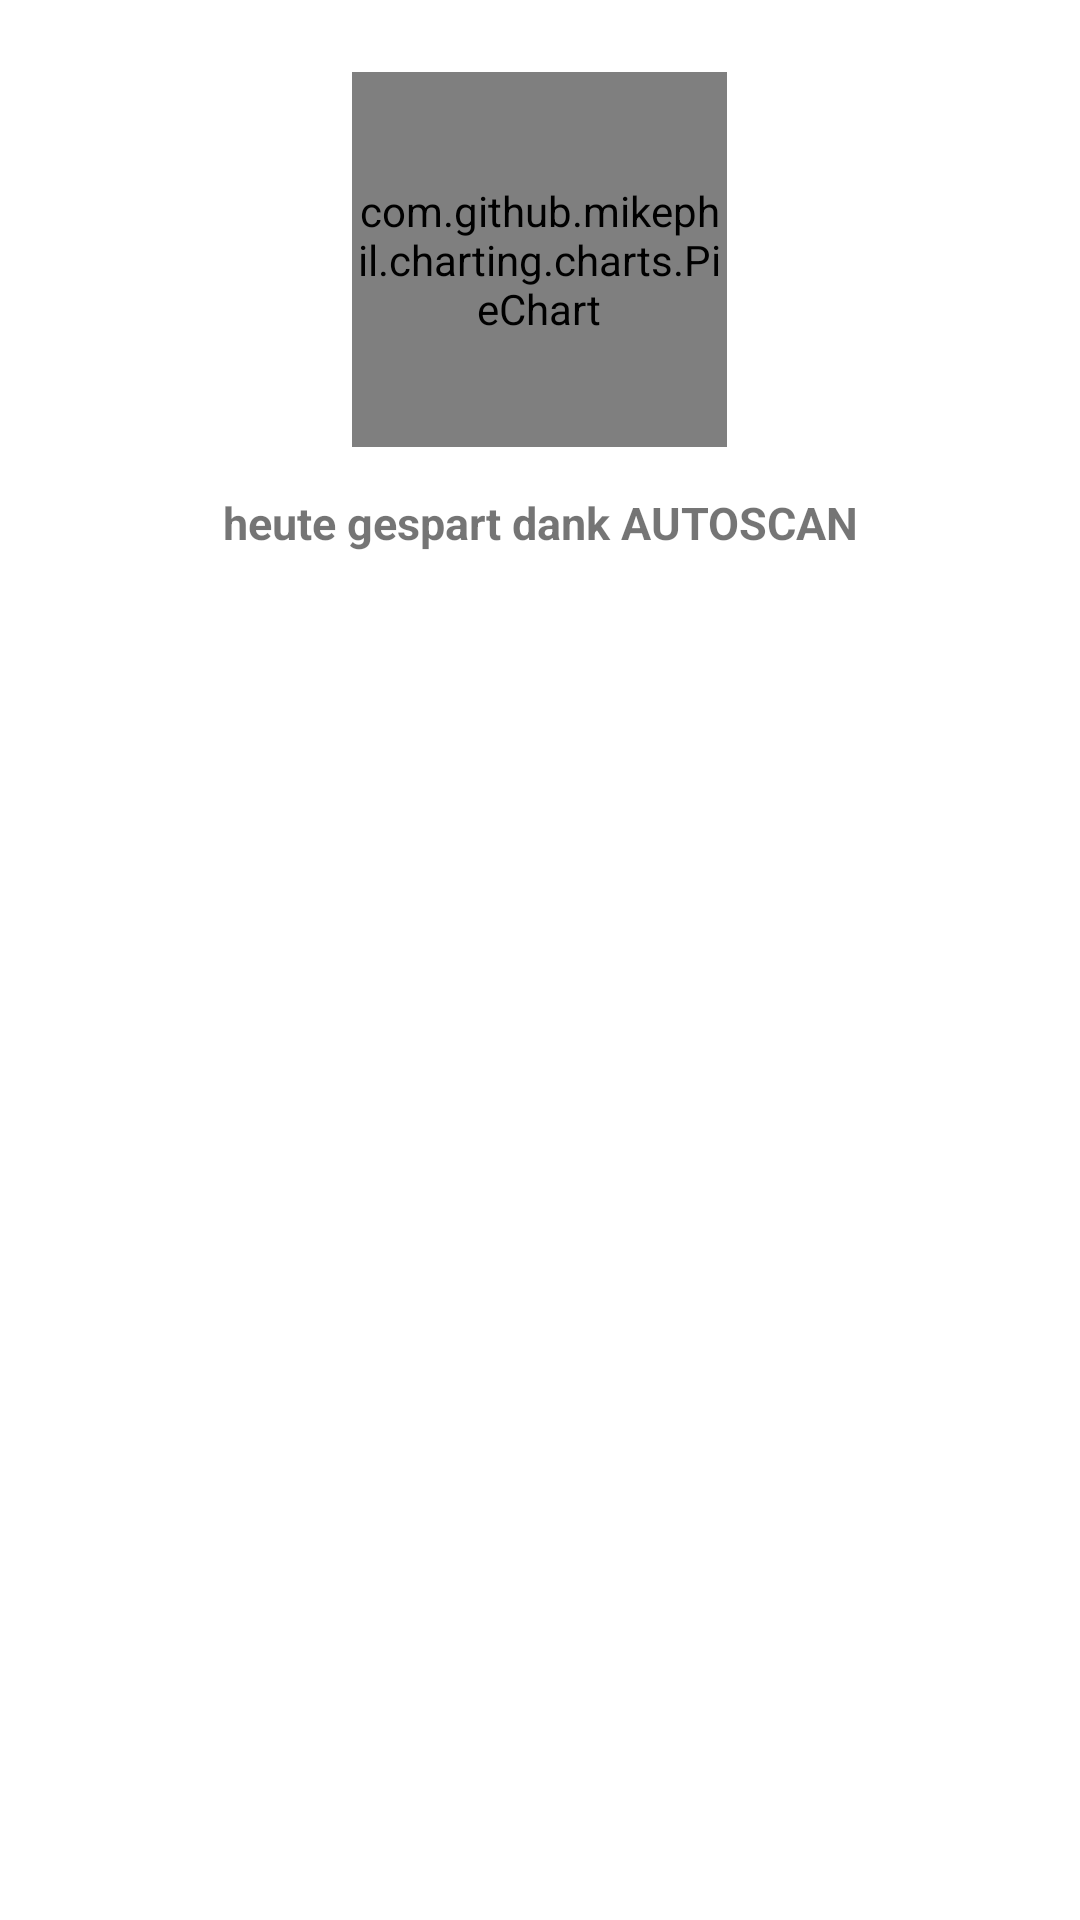

Here is an Android app screen rendered from its layout file. Give the layout XML and the strings, colors and styles it references.
<!-- AndroidManifest.xml: application theme Theme.Autoscan -->
<!-- res/layout/fragment_today.xml -->
<?xml version="1.0" encoding="utf-8"?>
<LinearLayout xmlns:android="http://schemas.android.com/apk/res/android"
    xmlns:tools="http://schemas.android.com/tools"
    android:layout_width="match_parent"
    android:layout_height="match_parent"
    xmlns:app="http://schemas.android.com/apk/res-auto"
    tools:context=".today">

    <ScrollView xmlns:android="http://schemas.android.com/apk/res/android"
        android:id="@+id/content"
        android:layout_width="match_parent"
        android:layout_height="match_parent" >

        <androidx.cardview.widget.CardView
            android:layout_width="match_parent"
            android:layout_height="wrap_content"
            android:layout_margin="16dp"
            app:contentPadding="8dp"
            app:cardElevation="0dp">

            <com.github.mikephil.charting.charts.PieChart
                android:id="@+id/pie"
                android:layout_width="125dp"
                android:layout_height="125dp"
                android:layout_gravity="center_horizontal"
                />

            <TextView
                android:id="@+id/textView3"
                android:layout_width="wrap_content"
                android:layout_height="wrap_content"
                android:layout_gravity="center_horizontal"
                android:gravity="center_horizontal"
                android:textSize="15sp"
                android:text="@string/today"
                android:textStyle="bold"
                android:paddingTop="140dp"
               />
        </androidx.cardview.widget.CardView>
    </ScrollView>

</LinearLayout>
<!-- resources referenced by this layout -->
<resources>
  <string name="today">heute gespart dank AUTOSCAN</string>
  <style name="Theme.Autoscan" parent="Theme.MaterialComponents.DayNight.DarkActionBar">
          
          <item name="colorPrimary">@color/red</item>
          <item name="colorPrimaryVariant">@color/purple_700</item>
          <item name="colorOnPrimary">@color/white</item>
          
          <item name="colorSecondary">@color/teal_200</item>
          <item name="colorSecondaryVariant">@color/teal_700</item>
          <item name="colorOnSecondary">@color/black</item>
          
          <item name="android:statusBarColor" tools:targetApi="l">?attr/colorPrimaryVariant</item>
          
      </style>
  <color name="red">#ED4A3E</color>
  <color name="purple_700">#FF3700B3</color>
  <color name="white">#FFFFFFFF</color>
  <color name="teal_200">#FF03DAC5</color>
  <color name="teal_700">#FF018786</color>
  <color name="black">#302E2E</color>
</resources>
